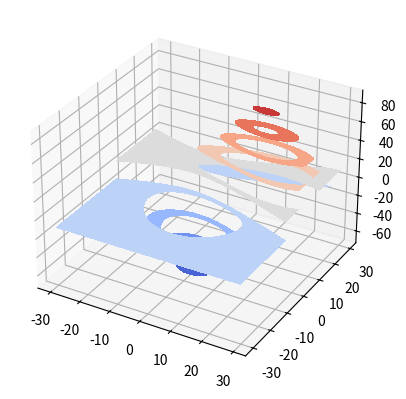

Write Python code to recreate this figure.
from mpl_toolkits.mplot3d import axes3d
import matplotlib.pyplot as plt
from matplotlib import cm

ax = plt.figure().add_subplot(projection="3d")
X, Y, Z = axes3d.get_test_data(0.05)
ax.contourf(X, Y, Z, cmap=cm.coolwarm)

plt.show()
